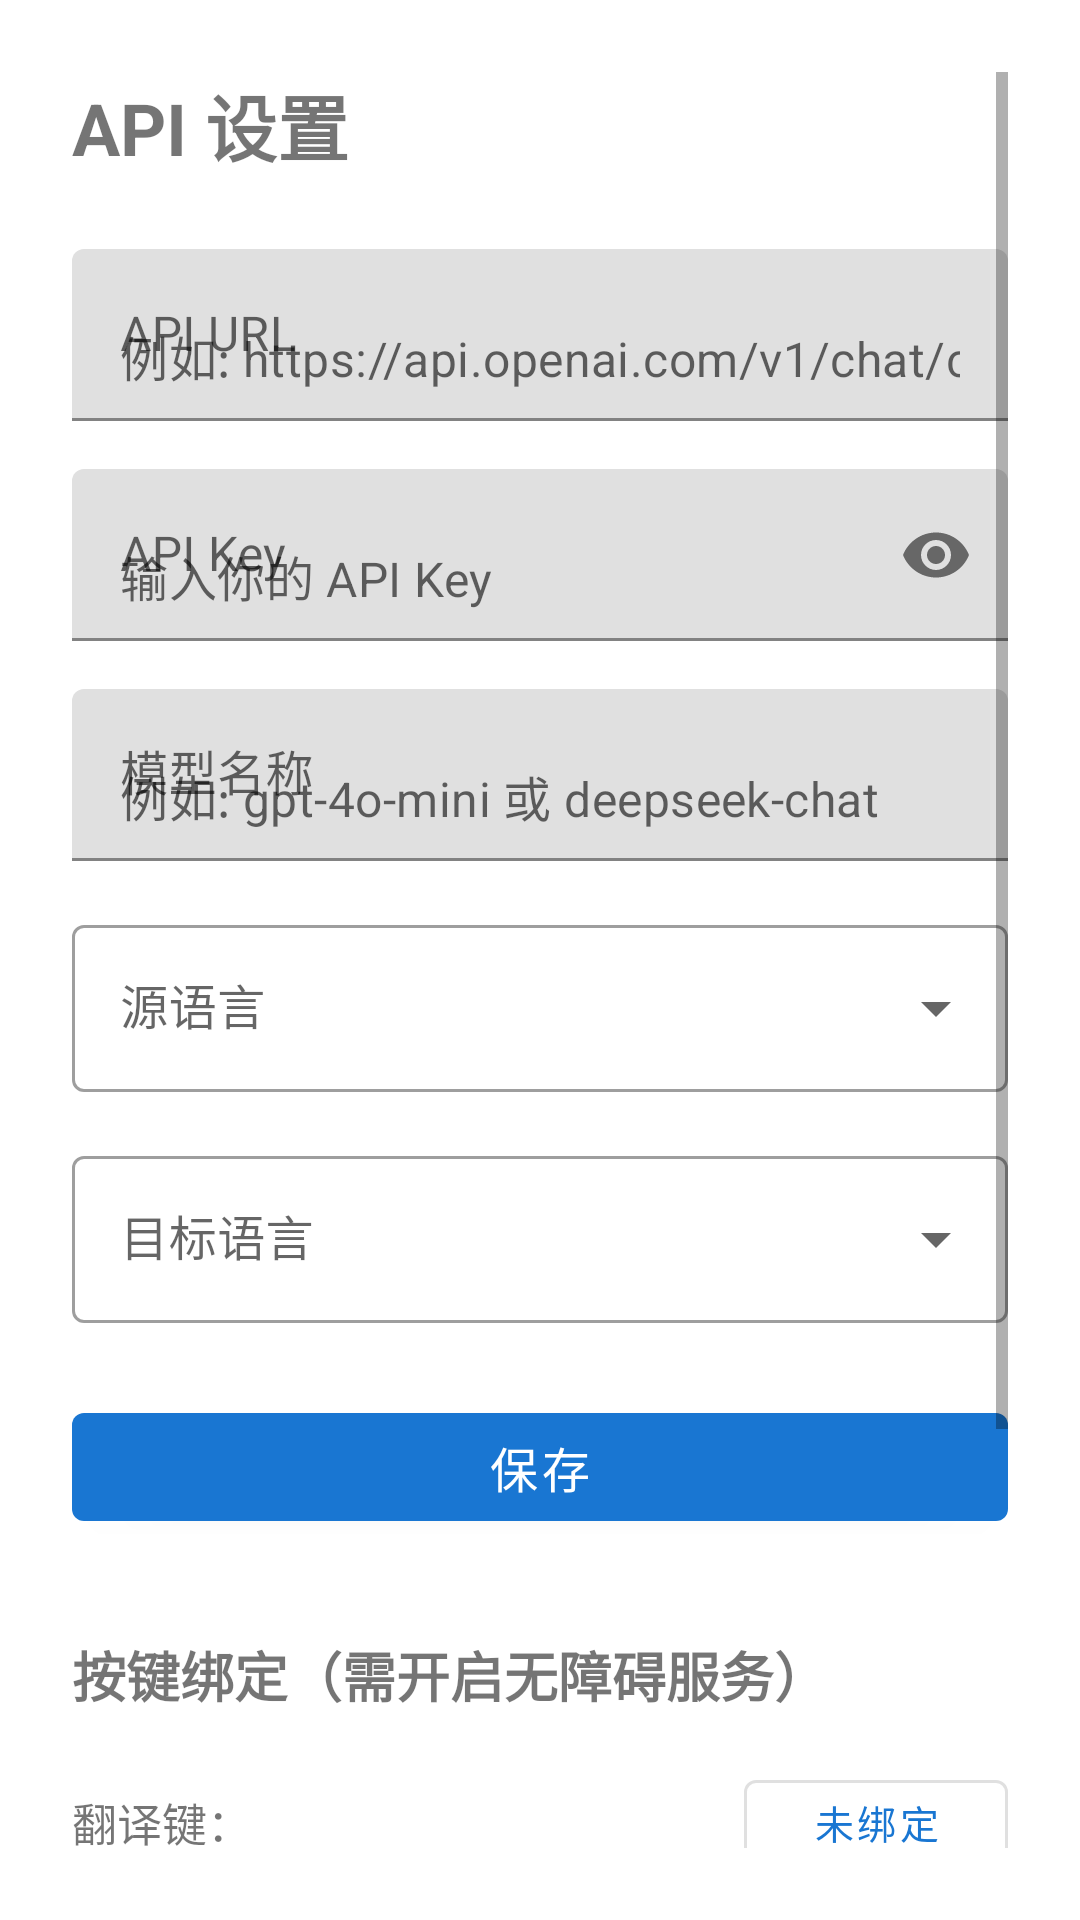

Produce the Android XML layout that renders to this screen, including the resource entries it uses.
<!-- AndroidManifest.xml: application theme Theme.Translator -->
<!-- res/layout/activity_settings.xml -->
<?xml version="1.0" encoding="utf-8"?>
<ScrollView xmlns:android="http://schemas.android.com/apk/res/android"
    android:layout_width="match_parent"
    android:layout_height="match_parent"
    android:padding="24dp">

    <LinearLayout
        android:layout_width="match_parent"
        android:layout_height="wrap_content"
        android:orientation="vertical">

        <TextView
            android:layout_width="wrap_content"
            android:layout_height="wrap_content"
            android:text="API 设置"
            android:textSize="24sp"
            android:textStyle="bold"
            android:layout_marginBottom="24dp" />

        
        <com.google.android.material.textfield.TextInputLayout
            android:layout_width="match_parent"
            android:layout_height="wrap_content"
            android:layout_marginBottom="16dp"
            android:hint="@string/api_url">

            <com.google.android.material.textfield.TextInputEditText
                android:id="@+id/etApiUrl"
                android:layout_width="match_parent"
                android:layout_height="wrap_content"
                android:inputType="textUri"
                android:hint="@string/api_url_hint" />
        </com.google.android.material.textfield.TextInputLayout>

        
        <com.google.android.material.textfield.TextInputLayout
            android:layout_width="match_parent"
            android:layout_height="wrap_content"
            android:layout_marginBottom="16dp"
            android:hint="@string/api_key"
            app:endIconMode="password_toggle"
            xmlns:app="http://schemas.android.com/apk/res-auto">

            <com.google.android.material.textfield.TextInputEditText
                android:id="@+id/etApiKey"
                android:layout_width="match_parent"
                android:layout_height="wrap_content"
                android:inputType="textPassword"
                android:hint="@string/api_key_hint" />
        </com.google.android.material.textfield.TextInputLayout>

        
        <com.google.android.material.textfield.TextInputLayout
            android:layout_width="match_parent"
            android:layout_height="wrap_content"
            android:layout_marginBottom="16dp"
            android:hint="@string/api_model">

            <com.google.android.material.textfield.TextInputEditText
                android:id="@+id/etApiModel"
                android:layout_width="match_parent"
                android:layout_height="wrap_content"
                android:inputType="text"
                android:hint="@string/api_model_hint" />
        </com.google.android.material.textfield.TextInputLayout>

        
        <com.google.android.material.textfield.TextInputLayout
            android:layout_width="match_parent"
            android:layout_height="wrap_content"
            android:layout_marginBottom="16dp"
            android:hint="@string/source_lang"
            style="@style/Widget.MaterialComponents.TextInputLayout.OutlinedBox.ExposedDropdownMenu"
            xmlns:app="http://schemas.android.com/apk/res-auto">

            <AutoCompleteTextView
                android:id="@+id/spinnerSourceLang"
                android:layout_width="match_parent"
                android:layout_height="wrap_content"
                android:inputType="none" />
        </com.google.android.material.textfield.TextInputLayout>

        
        <com.google.android.material.textfield.TextInputLayout
            android:layout_width="match_parent"
            android:layout_height="wrap_content"
            android:layout_marginBottom="24dp"
            android:hint="@string/target_lang"
            style="@style/Widget.MaterialComponents.TextInputLayout.OutlinedBox.ExposedDropdownMenu"
            xmlns:app="http://schemas.android.com/apk/res-auto">

            <AutoCompleteTextView
                android:id="@+id/spinnerTargetLang"
                android:layout_width="match_parent"
                android:layout_height="wrap_content"
                android:inputType="none" />
        </com.google.android.material.textfield.TextInputLayout>

        
        <com.google.android.material.button.MaterialButton
            android:id="@+id/btnSave"
            android:layout_width="match_parent"
            android:layout_height="48dp"
            android:text="@string/save"
            android:textSize="16sp" />

        
        <TextView
            android:layout_width="wrap_content"
            android:layout_height="wrap_content"
            android:text="按键绑定（需开启无障碍服务）"
            android:textSize="18sp"
            android:textStyle="bold"
            android:layout_marginTop="32dp"
            android:layout_marginBottom="16dp" />

        <LinearLayout
            android:layout_width="match_parent"
            android:layout_height="wrap_content"
            android:orientation="horizontal"
            android:gravity="center_vertical"
            android:layout_marginBottom="12dp">

            <TextView
                android:layout_width="0dp"
                android:layout_height="wrap_content"
                android:layout_weight="1"
                android:text="翻译键："
                android:textSize="15sp" />

            <com.google.android.material.button.MaterialButton
                android:id="@+id/btnBindTranslate"
                android:layout_width="wrap_content"
                android:layout_height="40dp"
                android:text="未绑定"
                android:textSize="13sp"
                style="@style/Widget.MaterialComponents.Button.OutlinedButton" />
        </LinearLayout>

        <LinearLayout
            android:layout_width="match_parent"
            android:layout_height="wrap_content"
            android:orientation="horizontal"
            android:gravity="center_vertical"
            android:layout_marginBottom="16dp">

            <TextView
                android:layout_width="0dp"
                android:layout_height="wrap_content"
                android:layout_weight="1"
                android:text="清除键："
                android:textSize="15sp" />

            <com.google.android.material.button.MaterialButton
                android:id="@+id/btnBindClear"
                android:layout_width="wrap_content"
                android:layout_height="40dp"
                android:text="未绑定"
                android:textSize="13sp"
                style="@style/Widget.MaterialComponents.Button.OutlinedButton" />
        </LinearLayout>

        <com.google.android.material.button.MaterialButton
            android:id="@+id/btnOpenAccessibility"
            android:layout_width="match_parent"
            android:layout_height="40dp"
            android:text="打开无障碍服务设置"
            android:textSize="14sp"
            style="@style/Widget.MaterialComponents.Button.TextButton" />

        
        <TextView
            android:layout_width="match_parent"
            android:layout_height="wrap_content"
            android:layout_marginTop="24dp"
            android:text="常用 API 地址：\n• OpenAI: https://api.openai.com/v1/chat/completions\n• DeepSeek: https://api.deepseek.com/v1/chat/completions\n• 其他兼容 OpenAI 格式的 API 均可使用"
            android:textSize="12sp"
            android:textColor="#999999"
            android:lineSpacingExtra="4dp" />

    </LinearLayout>
</ScrollView>
<!-- resources referenced by this layout -->
<resources>
  <string name="api_key">API Key</string>
  <string name="api_key_hint">输入你的 API Key</string>
  <string name="api_model">模型名称</string>
  <string name="api_model_hint">例如: gpt-4o-mini 或 deepseek-chat</string>
  <string name="api_url">API URL</string>
  <string name="api_url_hint">例如: https://api.openai.com/v1/chat/completions</string>
  <string name="save">保存</string>
  <string name="source_lang">源语言</string>
  <string name="target_lang">目标语言</string>
  <style name="Theme.Translator" parent="Theme.MaterialComponents.Light.NoActionBar">
          <item name="colorPrimary">@color/primary</item>
          <item name="colorPrimaryDark">@color/primary_dark</item>
          <item name="colorAccent">@color/accent</item>
      </style>
  <color name="primary">#1976D2</color>
  <color name="primary_dark">#1565C0</color>
  <color name="accent">#FF6F00</color>
</resources>
